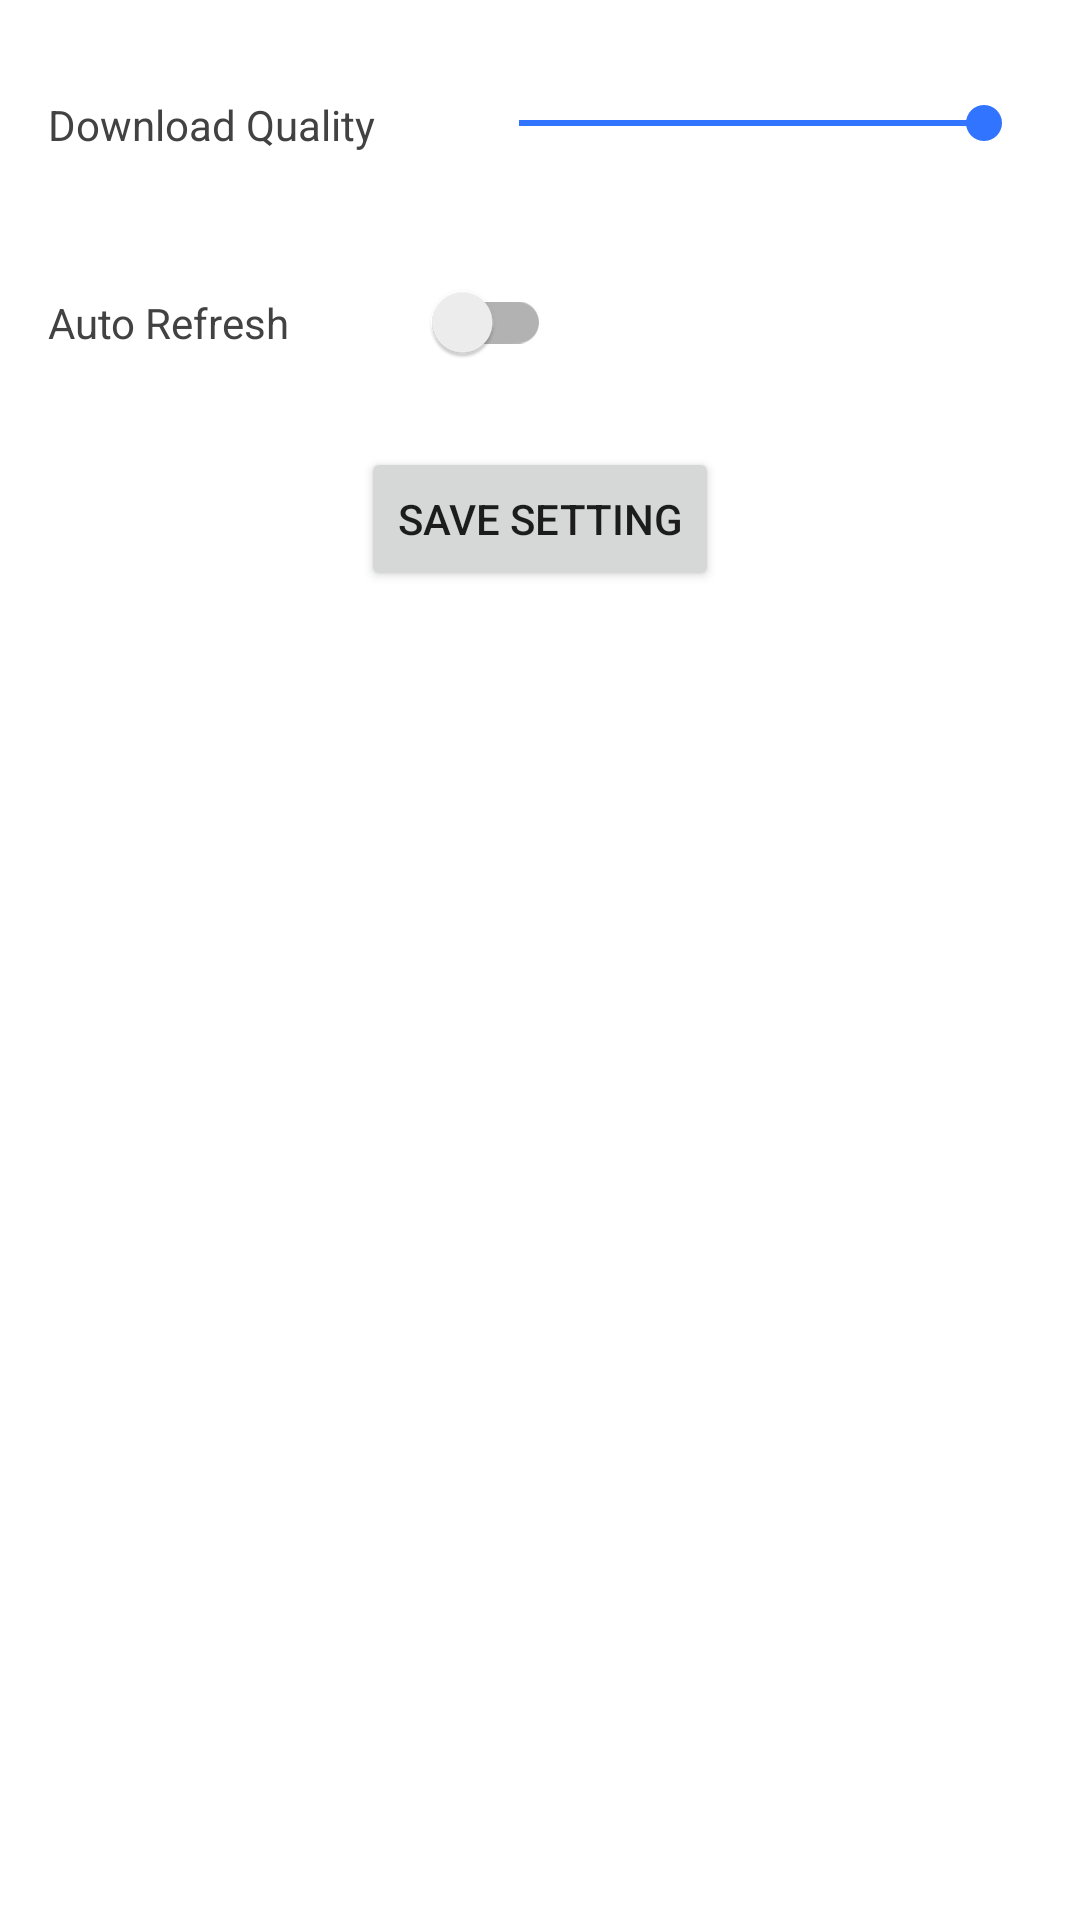

The Android layout XML behind this screen, and the referenced resources:
<!-- AndroidManifest.xml: application theme Theme.Manga -->
<!-- res/layout/activity_settings.xml -->
<?xml version="1.0" encoding="utf-8"?>
<RelativeLayout xmlns:android="http://schemas.android.com/apk/res/android"
    xmlns:app="http://schemas.android.com/apk/res-auto"
    xmlns:tools="http://schemas.android.com/tools"
    android:layout_width="match_parent"
    android:layout_height="match_parent"
    android:background="@color/white">


    <LinearLayout
        android:orientation="vertical"
        android:layout_width="match_parent"
        android:layout_height="match_parent">

        <LinearLayout
            android:orientation="horizontal"
            android:layout_width="match_parent"
            android:layout_height="wrap_content"
            android:background="@color/white"
            android:layout_marginTop="16dp">

            <TextView
                android:layout_width="wrap_content"
                android:layout_height="match_parent"
                android:text="Download Quality"
                android:textColor="@color/comic_name2_text"
                android:gravity="center"
                android:padding="16dp"/>

            <SeekBar
                android:id="@+id/slider_quality"
                android:padding="16dp"
                android:layout_marginRight="16dp"
                android:layout_marginLeft="16dp"
                android:layout_width="match_parent"
                android:layout_height="wrap_content"
                style="@style/MySeekBar"
                android:max="100"
                android:progress="100"/>

        </LinearLayout>

        <LinearLayout
            android:orientation="horizontal"
            android:layout_width="match_parent"
            android:layout_height="wrap_content"
            android:background="@color/white"
            android:layout_marginTop="16dp">

            <TextView
                android:layout_width="wrap_content"
                android:layout_height="match_parent"
                android:text="Auto Refresh"
                android:textColor="@color/comic_name2_text"
                android:gravity="center"
                android:padding="16dp"/>

            <androidx.appcompat.widget.SwitchCompat
                android:id="@+id/switch_autoRefresh"
                android:padding="16dp"
                android:layout_marginRight="16dp"
                android:layout_marginLeft="16dp"
                android:layout_width="wrap_content"
                android:layout_height="wrap_content"/>


        </LinearLayout>


        <Button
            android:id="@+id/save_setting"
            android:layout_width="wrap_content"
            android:layout_height="wrap_content"
            android:layout_gravity="center"
            android:text="Save Setting"
            android:layout_marginTop="16dp"/>
    </LinearLayout>




</RelativeLayout>
<!-- resources referenced by this layout -->
<resources>
  <color name="comic_name2_text">#424242</color>
  <color name="white">#FFFFFF</color>
  <style name="MySeekBar" parent="Widget.AppCompat.SeekBar">
          <item name="android:progressBackgroundTint">@color/app_gr_2</item>
          <item name="android:progressTint">@color/app_gr_1</item>
          <item name="android:thumbTint">@color/app_gr_1</item>
      </style>
  <style name="Theme.Manga" parent="Theme.MaterialComponents.DayNight.NoActionBar.Bridge">
          
          <item name="colorPrimary">@color/black</item>
          <item name="colorPrimaryVariant">@color/backGround</item>
          <item name="colorOnPrimary">@color/white</item>
          
          <item name="colorSecondary">@color/teal_200</item>
          <item name="colorSecondaryVariant">@color/teal_700</item>
          <item name="colorOnSecondary">@color/black</item>
          
          <item name="android:statusBarColor" tools:targetApi="l">?attr/colorPrimaryVariant</item>
          
      </style>
  <color name="app_gr_2">#25FF87</color>
  <color name="app_gr_1">#3174FF</color>
  <color name="black">#FF000000</color>
  <color name="backGround">#FFFFFF</color>
  <color name="teal_200">#3A3A3A</color>
  <color name="teal_700">#FFC107</color>
</resources>
